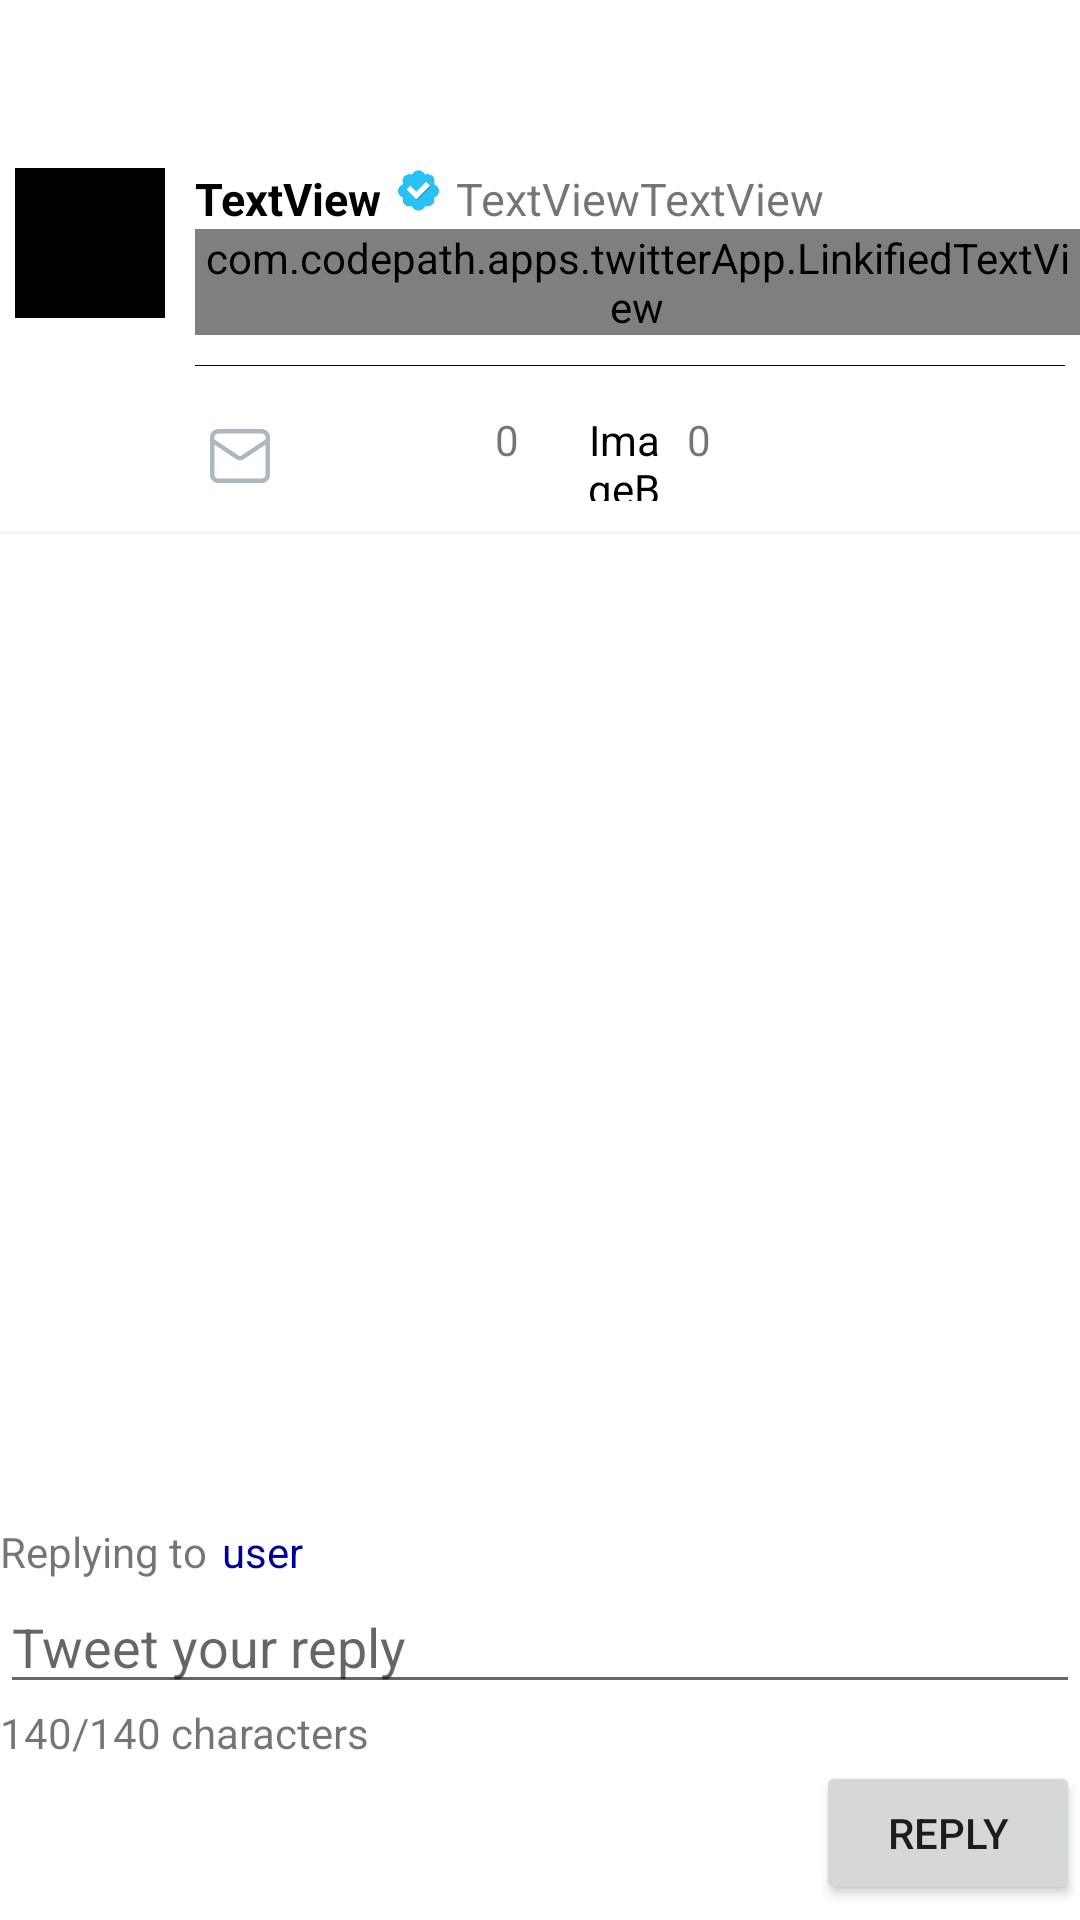

Here is an Android app screen rendered from its layout file. Give the layout XML and the strings, colors and styles it references.
<!-- AndroidManifest.xml: application theme CustomTheme -->
<!-- res/layout/activity_tweet_details.xml -->
<?xml version="1.0" encoding="utf-8"?>
<RelativeLayout xmlns:android="http://schemas.android.com/apk/res/android"
    xmlns:app="http://schemas.android.com/apk/res-auto"
    android:layout_margin="5dp"
    android:layout_width="match_parent" android:layout_height="match_parent"
    android:background="@android:color/white">

    <android.support.v7.widget.Toolbar
        android:id="@+id/toolbar"
        android:minHeight="?attr/actionBarSize"
        android:layout_width="match_parent"
        android:layout_height="wrap_content"
        android:layout_alignParentTop="true"
        app:titleTextColor="@android:color/black"
        android:background="@android:color/white">
    </android.support.v7.widget.Toolbar>

    <ScrollView
        android:id="@+id/svTweetInfo"
        android:layout_width="match_parent"
        android:layout_height="wrap_content"
        android:layout_below="@+id/toolbar"
        android:layout_above="@+id/rlReply"

        >

        <RelativeLayout
            android:layout_width="match_parent"
            android:layout_height="wrap_content">

            <ImageView
                android:id="@+id/ivProfileImage"
                android:layout_width="50dp"
                android:layout_height="50dp"
                android:layout_alignParentStart="true"
                android:layout_alignParentTop="true"
                android:layout_marginLeft="5dp"
                app:srcCompat="@android:color/black" />

            <TextView
                android:id="@+id/tvUserName"
                android:layout_width="wrap_content"
                android:layout_height="wrap_content"
                android:layout_alignParentTop="true"
                android:layout_marginLeft="10dp"
                android:layout_marginRight="5dp"
                android:layout_toEndOf="@+id/ivProfileImage"
                android:text="TextView"
                android:textAllCaps="false"
                android:textColor="@android:color/black"
                android:textSize="15dp"
                android:textStyle="bold"
                android:typeface="normal" />

            <com.codepath.apps.twitterApp.LinkifiedTextView
                android:id="@+id/tvBody"
                android:layout_width="wrap_content"
                android:layout_height="wrap_content"
                android:layout_below="@+id/tvUserName"
                android:layout_marginLeft="10dp"
                android:layout_marginBottom="10dp"
                android:layout_toEndOf="@+id/ivProfileImage"
                android:text="TextView"
                android:textColor="@android:color/black"
                android:textSize="15dp"
                android:autoLink="all"
                android:linksClickable="true"
                />

            <ImageView
                android:id="@+id/ivVerified"
                android:layout_width="15dp"
                android:layout_height="15dp"
                android:layout_alignParentTop="true"
                android:layout_marginRight="5dp"
                android:layout_toEndOf="@+id/tvUserName"
                app:srcCompat="@drawable/verified" />

            <TextView
                android:id="@+id/tvRelativeTime"
                android:layout_width="wrap_content"
                android:layout_height="wrap_content"
                android:text="TextView"
                android:textSize="15dp"
                android:layout_alignParentTop="true"
                android:layout_toEndOf="@+id/tvAtName" />

            <ImageView
                android:id="@+id/ivMedia"
                android:layout_width="match_parent"
                android:layout_height="wrap_content"
                android:layout_alignLeft="@+id/tvBody"
                android:layout_below="@+id/tvBody"
                android:layout_marginBottom="15dp"
                android:layout_marginRight="5dp"
                app:srcCompat="@android:color/black" />



            <ImageButton
                android:id="@+id/ibReply"
                android:layout_width="30dp"
                android:layout_height="30dp"
                android:layout_alignStart="@+id/ivMedia"
                android:layout_alignTop="@+id/tvComments"
                android:background="@android:color/transparent"
                android:backgroundTint="@android:color/transparent"
                app:srcCompat="@drawable/ic_vector_messages_stroke" />

            <TextView
                android:id="@+id/tvComments"
                android:layout_width="wrap_content"
                android:layout_height="wrap_content"
                android:layout_below="@+id/ivMedia"
                android:layout_marginLeft="6dp"
                android:layout_marginRight="20dp"
                android:layout_toEndOf="@+id/ibReply"
                android:text="0"
                android:textColor="@android:color/transparent" />

            <ImageButton
                android:id="@+id/ibRetweet"
                android:layout_width="30dp"
                android:layout_height="30dp"
                android:layout_below="@+id/ivMedia"
                android:layout_toEndOf="@+id/tvComments"
                android:backgroundTint="@android:color/transparent"
                app:srcCompat="@drawable/option_retweet" />

            <TextView
                android:id="@+id/tvRetweets"
                android:layout_width="wrap_content"
                android:layout_height="wrap_content"
                android:layout_alignTop="@+id/ibRetweet"
                android:layout_toEndOf="@+id/ibRetweet"
                android:layout_marginLeft="6dp"
                android:layout_marginRight="20dp"
                android:text="0" />

            <ImageButton
                android:id="@+id/ibFavorite"
                android:layout_width="30dp"
                android:layout_height="30dp"
                android:layout_below="@+id/ivMedia"
                android:layout_toEndOf="@+id/tvRetweets"
                android:backgroundTint="@android:color/transparent"
                app:srcCompat="@drawable/option_favorite" />

            <TextView
                android:id="@+id/tvFavorites"
                android:layout_width="wrap_content"
                android:layout_height="wrap_content"
                android:layout_alignTop="@+id/ibFavorite"
                android:layout_toEndOf="@+id/ibFavorite"
                android:layout_marginLeft="6dp"
                android:layout_marginRight="20dp"
                android:text="0" />

            <View
                android:layout_marginTop="10dp"
                android:layout_marginBottom="5dp"
                android:layout_below="@+id/ibReply"
                android:layout_width="match_parent"
                android:layout_height="1dp"
                android:background="@color/very_light_gray"/>

            <TextView
                android:id="@+id/tvAtName"
                android:layout_width="wrap_content"
                android:layout_height="wrap_content"
                android:layout_alignParentTop="true"
                android:layout_toEndOf="@+id/ivVerified"
                android:text="TextView"
                android:textSize="15dp" />

        </RelativeLayout>

    </ScrollView>

    <RelativeLayout
        android:id="@+id/rlReply"
        android:layout_width="match_parent"
        android:layout_height="wrap_content"
        android:layout_alignParentBottom="true"
        android:focusable="true"
        android:focusableInTouchMode="true"
        >

        <TextView
            android:id="@+id/tvReplyTo"
            android:layout_width="wrap_content"
            android:layout_height="wrap_content"
            android:text="Replying to"
             />

        <TextView
            android:id="@+id/tvAtReply"
            android:layout_width="wrap_content"
            android:layout_height="wrap_content"
            android:layout_marginLeft="5dp"
            android:layout_toEndOf="@+id/tvReplyTo"
            android:text="user"
            android:textColor="@color/blue" />

        <EditText
            android:id="@+id/etTweetBody"
            android:layout_width="match_parent"
            android:layout_height="wrap_content"
            android:hint="Tweet your reply"
            android:layout_below="@+id/tvReplyTo"
            android:maxLength="140"></EditText>

        <Button
            android:id="@+id/btTweet"
            android:layout_width="wrap_content"
            android:layout_height="wrap_content"
            android:layout_below="@+id/tvCharCount"
            android:layout_marginBottom="5dp"
            android:layout_alignParentRight="true"
            android:text="Reply"
            ></Button>

        <TextView
            android:id="@+id/tvCharCount"
            android:layout_width="wrap_content"
            android:layout_height="wrap_content"
            android:layout_below="@+id/etTweetBody"
            android:text="140/140 characters"

            />

    </RelativeLayout>

</RelativeLayout>
<!-- resources referenced by this layout -->
<resources>
  <color name="blue">#000099</color>
  <color name="very_light_gray">#f5f5f5</color>
  <!-- drawable ic_vector_messages_stroke (drawable) -->
  <?xml version="1.0" encoding="utf-8"?>
  <vector android:height="24.0dip" android:width="24.0dip" android:viewportWidth="24.0" android:viewportHeight="24.0"
    xmlns:android="http://schemas.android.com/apk/res/android"
      android:tint="@color/medium_gray">
      <path android:fillColor="#ff000000" android:pathData="M19.25,3.018L4.75,3.018C3.233,3.018 2,4.252 2,5.77v12.495c0,1.518 1.233,2.753 2.75,2.753h14.5c1.517,0 2.75,-1.235 2.75,-2.753L22,5.77c0,-1.518 -1.233,-2.752 -2.75,-2.752zM4.75,4.518h14.5c0.69,0 1.25,0.56 1.25,1.25v0.714l-8.05,5.367c-0.273,0.18 -0.626,0.182 -0.9,-0.002L3.5,6.482v-0.714c0,-0.69 0.56,-1.25 1.25,-1.25zM19.25,19.516L4.75,19.516c-0.69,0 -1.25,-0.56 -1.25,-1.25L3.5,8.24l7.24,4.83c0.383,0.256 0.822,0.384 1.26,0.384 0.44,0 0.877,-0.128 1.26,-0.383l7.24,-4.83v10.022c0,0.69 -0.56,1.25 -1.25,1.25z" />
  </vector>
  <!-- drawable option_favorite (drawable) -->
  <?xml version="1.0" encoding="utf-8"?>
  <selector xmlns:android="http://schemas.android.com/apk/res/android">
      <item android:state_selected="true" android:drawable="@drawable/ic_vector_heart"/>
      <item android:drawable="@drawable/ic_vector_heart_stroke"/>
  
  </selector>
  <!-- drawable verified: png bitmap (drawable, 22291 bytes) -->
  <style name="CustomTheme" parent="Theme.AppCompat.Light.NoActionBar">
          
      </style>
  <color name="medium_gray">#ffaab8c2</color>
</resources>
